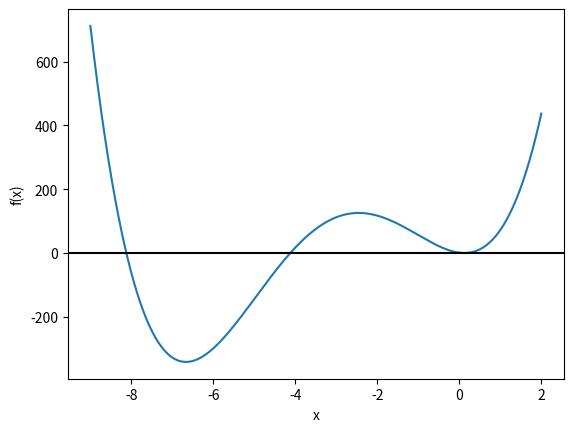

Generate this figure with matplotlib:

import numpy as np
import matplotlib.pyplot as plt
from scipy import optimize

def f(x):
    return ( 2*x**4 + 24*x**3 + 61*x**2 - 16*x + 1 )

def f_dx(x):
    return ( 2 * ( 4*x**3+ 36*x*2 + 61*x - 8 ) )

ab = [
    [-8.2, -8],
    [-4.2, -4],
    [0.121, 0.1220],
    [0.1220, 0.2]
]

roots = []
for a, b in ab:
    roots.append(optimize.ridder(f, a, b))

print('roots:')
index = 0
for r in roots:
    index += 1
    print(f'\tx_{index}: {r}')

x = np.linspace(-9, 2, 10000)
plt.plot(x,f(x))
plt.axhline(y=0,color='k')
plt.xlabel('x')
plt.ylabel('f(x)')

plt.show()